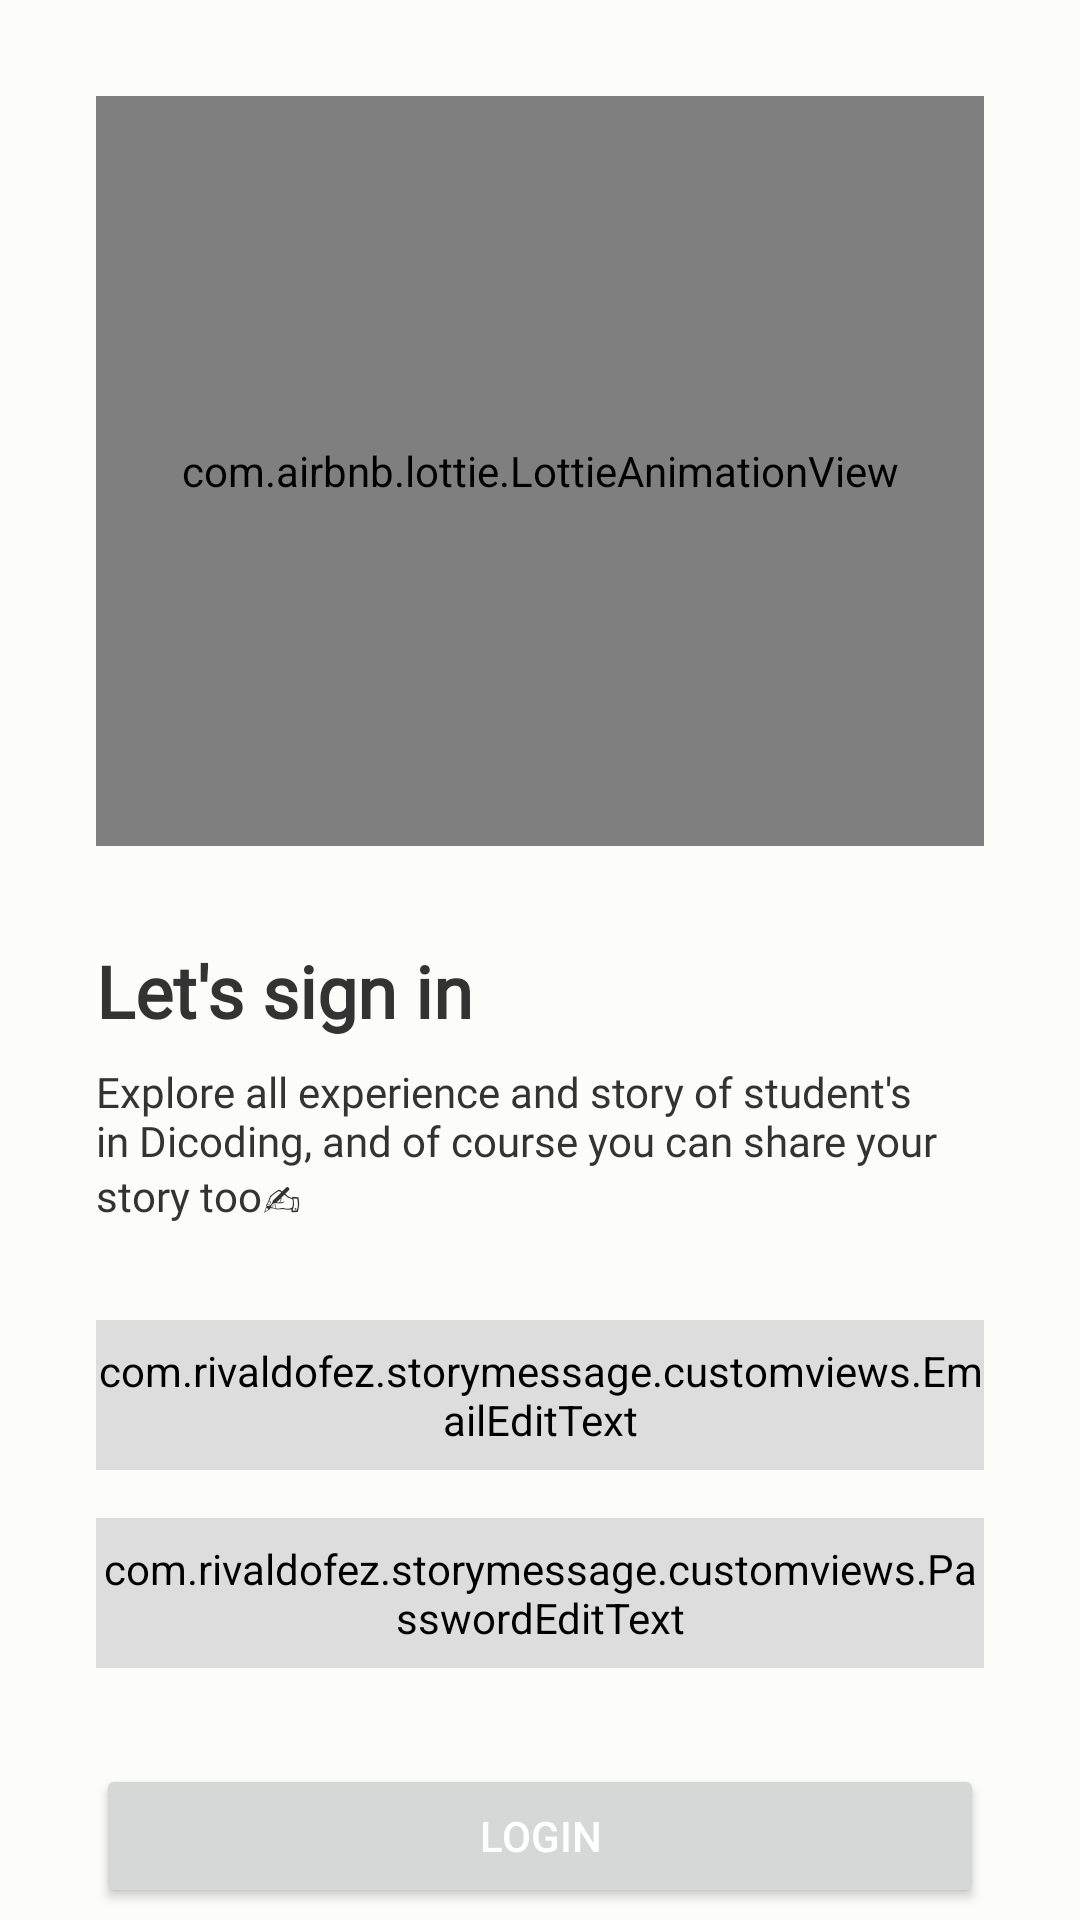

The Android layout XML behind this screen, and the referenced resources:
<!-- AndroidManifest.xml: application theme Theme.StoryMessage -->
<!-- res/layout/fragment_login.xml -->
<?xml version="1.0" encoding="utf-8"?>
<androidx.constraintlayout.widget.ConstraintLayout xmlns:android="http://schemas.android.com/apk/res/android"
    xmlns:app="http://schemas.android.com/apk/res-auto"
    xmlns:tools="http://schemas.android.com/tools"
    android:layout_width="match_parent"
    android:layout_height="match_parent"
    android:background="@color/bgColor"
    tools:context=".page.login.LoginFragment">

    <androidx.core.widget.NestedScrollView
        android:layout_width="match_parent"
        android:layout_height="match_parent"
        app:layout_constraintBottom_toBottomOf="parent"
        app:layout_constraintEnd_toEndOf="parent"
        app:layout_constraintStart_toStartOf="parent"
        app:layout_constraintTop_toTopOf="parent">

        <androidx.constraintlayout.widget.ConstraintLayout
            android:layout_width="match_parent"
            android:layout_height="wrap_content">

            <com.airbnb.lottie.LottieAnimationView
                android:id="@+id/lt_login"
                android:layout_width="0dp"
                android:layout_height="250dp"
                android:layout_marginHorizontal="32dp"
                android:layout_marginTop="32dp"
                app:layout_constraintEnd_toEndOf="parent"
                app:layout_constraintStart_toStartOf="parent"
                app:layout_constraintTop_toTopOf="parent"
                app:lottie_autoPlay="true"
                app:lottie_loop="true"
                app:lottie_rawRes="@raw/lt_login" />

            <TextView
                android:id="@+id/tv_title_login"
                style="@style/LargeTitleText"
                android:layout_width="0dp"
                android:layout_height="wrap_content"
                android:layout_marginStart="32dp"
                android:layout_marginTop="32dp"
                android:layout_marginEnd="32dp"
                android:text="@string/title_login"
                app:layout_constraintEnd_toEndOf="parent"
                app:layout_constraintStart_toStartOf="parent"
                app:layout_constraintTop_toBottomOf="@+id/lt_login" />

            <TextView
                android:id="@+id/tv_description_login"
                style="@style/BodyText"
                android:layout_width="0dp"
                android:layout_height="wrap_content"
                android:layout_marginStart="32dp"
                android:layout_marginTop="8dp"
                android:layout_marginEnd="32dp"
                android:text="@string/title_login_description"
                app:layout_constraintEnd_toEndOf="parent"
                app:layout_constraintStart_toStartOf="parent"
                app:layout_constraintTop_toBottomOf="@id/tv_title_login"
                tools:ignore="VisualLintLongText" />

            <com.rivaldofez.storymessage.customviews.EmailEditText
                android:id="@+id/edt_email"
                style="@style/EditTextType1"
                android:layout_width="0dp"
                android:layout_height="50dp"
                android:layout_marginStart="32dp"
                android:layout_marginTop="32dp"
                android:layout_marginEnd="32dp"
                android:textColor="@color/textColor"
                app:layout_constraintEnd_toEndOf="parent"
                app:layout_constraintStart_toStartOf="parent"
                app:layout_constraintTop_toBottomOf="@+id/tv_description_login"
                tools:ignore="VisualLintTextFieldSize" />

            <com.rivaldofez.storymessage.customviews.PasswordEditText
                android:id="@+id/edt_password"
                style="@style/EditTextType1"
                android:layout_width="0dp"
                android:layout_height="50dp"
                android:layout_marginStart="32dp"
                android:layout_marginTop="16dp"
                android:layout_marginEnd="32dp"
                app:layout_constraintEnd_toEndOf="parent"
                app:layout_constraintStart_toStartOf="parent"
                app:layout_constraintTop_toBottomOf="@id/edt_email"
                tools:ignore="VisualLintTextFieldSize" />

            <Button
                android:id="@+id/btn_login"
                android:layout_width="0dp"
                android:layout_height="wrap_content"
                android:layout_marginStart="32dp"
                android:layout_marginTop="32dp"
                android:layout_marginEnd="32dp"
                android:text="@string/login"
                android:textColor="@color/white"
                app:layout_constraintEnd_toEndOf="parent"
                app:layout_constraintStart_toStartOf="parent"
                app:layout_constraintTop_toBottomOf="@+id/edt_password"
                app:tint="@color/white"
                tools:ignore="TextContrastCheck,VisualLintButtonSize" />

            <TextView
                android:id="@+id/tv_register_intro"
                style="@style/BodyText"
                android:layout_width="wrap_content"
                android:layout_height="wrap_content"
                android:layout_marginTop="16dp"
                android:text="@string/login_to_register_intro"
                app:layout_constraintEnd_toStartOf="@+id/tv_register"
                app:layout_constraintHorizontal_bias="0.5"
                app:layout_constraintHorizontal_chainStyle="packed"
                app:layout_constraintStart_toStartOf="parent"
                app:layout_constraintTop_toBottomOf="@id/btn_login" />

            <TextView
                android:id="@+id/tv_register"
                style="@style/BodyTextAccent"
                android:layout_width="wrap_content"
                android:layout_height="wrap_content"
                android:layout_marginStart="8dp"
                android:text="@string/register"
                app:layout_constraintBottom_toBottomOf="@+id/tv_register_intro"
                app:layout_constraintEnd_toEndOf="parent"
                app:layout_constraintHorizontal_bias="0.5"
                app:layout_constraintStart_toEndOf="@+id/tv_register_intro"
                app:layout_constraintTop_toTopOf="@+id/tv_register_intro"
                tools:ignore="TextContrastCheck" />

        </androidx.constraintlayout.widget.ConstraintLayout>

    </androidx.core.widget.NestedScrollView>

    <include
        android:id="@+id/layout_loading"
        layout="@layout/sub_loading"
        android:layout_width="match_parent"
        android:layout_height="match_parent"
        app:layout_constraintBottom_toBottomOf="parent"
        app:layout_constraintEnd_toEndOf="parent"
        app:layout_constraintStart_toStartOf="parent"
        app:layout_constraintTop_toTopOf="parent" />


</androidx.constraintlayout.widget.ConstraintLayout>
<!-- res/layout/sub_loading.xml (included above) -->
<?xml version="1.0" encoding="utf-8"?>
<androidx.constraintlayout.widget.ConstraintLayout xmlns:android="http://schemas.android.com/apk/res/android"
    xmlns:app="http://schemas.android.com/apk/res-auto"
    android:layout_width="match_parent"
    android:layout_height="match_parent"
    android:background="@color/transparent_50"
    android:alpha="0">

    <com.airbnb.lottie.LottieAnimationView
        android:id="@+id/lt_loading"
        android:layout_width="150dp"
        android:layout_height="150dp"
        app:layout_constraintBottom_toBottomOf="parent"
        app:layout_constraintEnd_toEndOf="parent"
        app:layout_constraintHorizontal_bias="0.5"
        app:layout_constraintStart_toStartOf="parent"
        app:layout_constraintTop_toTopOf="parent"
        app:layout_constraintVertical_bias="0.5"
        app:lottie_autoPlay="true"
        app:lottie_loop="true"
        app:lottie_rawRes="@raw/lt_loading"
        />

</androidx.constraintlayout.widget.ConstraintLayout>
<!-- resources referenced by this layout -->
<resources>
  <color name="bgColor">#FCFDFA</color>
  <color name="textColor">#FF000000</color>
  <color name="transparent_50">#80FFFFFF</color>
  <color name="white">#FFFFFFFF</color>
  <string name="login">Login</string>
  <string name="login_to_register_intro">First time using this apps?</string>
  <string name="register">Register</string>
  <string name="title_login">Let\'s sign in</string>
  <string name="title_login_description">Explore all experience and story of student\'s in Dicoding, and of course you can share your story too✍</string>
  <style name="BodyText">
          <item name="android:textColor">@color/lightTextColor</item>
          <item name="android:fontFamily">@font/poppins_regular</item>
          <item name="android:textSize">14sp</item>
      </style>
  <style name="BodyTextAccent">
          <item name="android:textColor">@color/primaryColor</item>
          <item name="android:fontFamily">@font/poppins_regular</item>
          <item name="android:textSize">14sp</item>
      </style>
  <style name="EditTextType1">
          <item name="android:backgroundTint">@color/lightBgColor</item>
          <item name="android:textColorHint">@color/lightTextColor</item>
          <item name="drawableTint">@color/textColor</item>
          <item name="android:textColor">@color/textColor</item>
      </style>
  <style name="LargeTitleText">
          <item name="android:textColor">@color/lightTextColor</item>
          <item name="android:fontFamily">@font/poppins_regular</item>
          <item name="android:textStyle">bold</item>
          <item name="android:textSize">24sp</item>
      </style>
  <style name="Theme.StoryMessage" parent="Theme.MaterialComponents.DayNight.NoActionBar">
          
          <item name="colorPrimary">@color/primaryColor</item>
          <item name="colorPrimaryVariant">@color/primaryColor</item>
          <item name="colorOnPrimary">@color/primaryColor</item>
          <item name="backgroundColor">@color/lightBgColor</item>
          
          <item name="colorSecondary">@color/primaryColor</item>
          <item name="colorSecondaryVariant">@color/primaryColor</item>
          <item name="colorOnSecondary">@color/primaryColor</item>
  
          
          <item name="android:statusBarColor">@color/bgColor</item>
          <item name="android:windowLightStatusBar">true</item>
          
  
      </style>
  <color name="lightTextColor">#FF333333</color>
  <color name="primaryColor">#E91E63</color>
  <color name="lightBgColor">#FFDDDDDD</color>
</resources>
